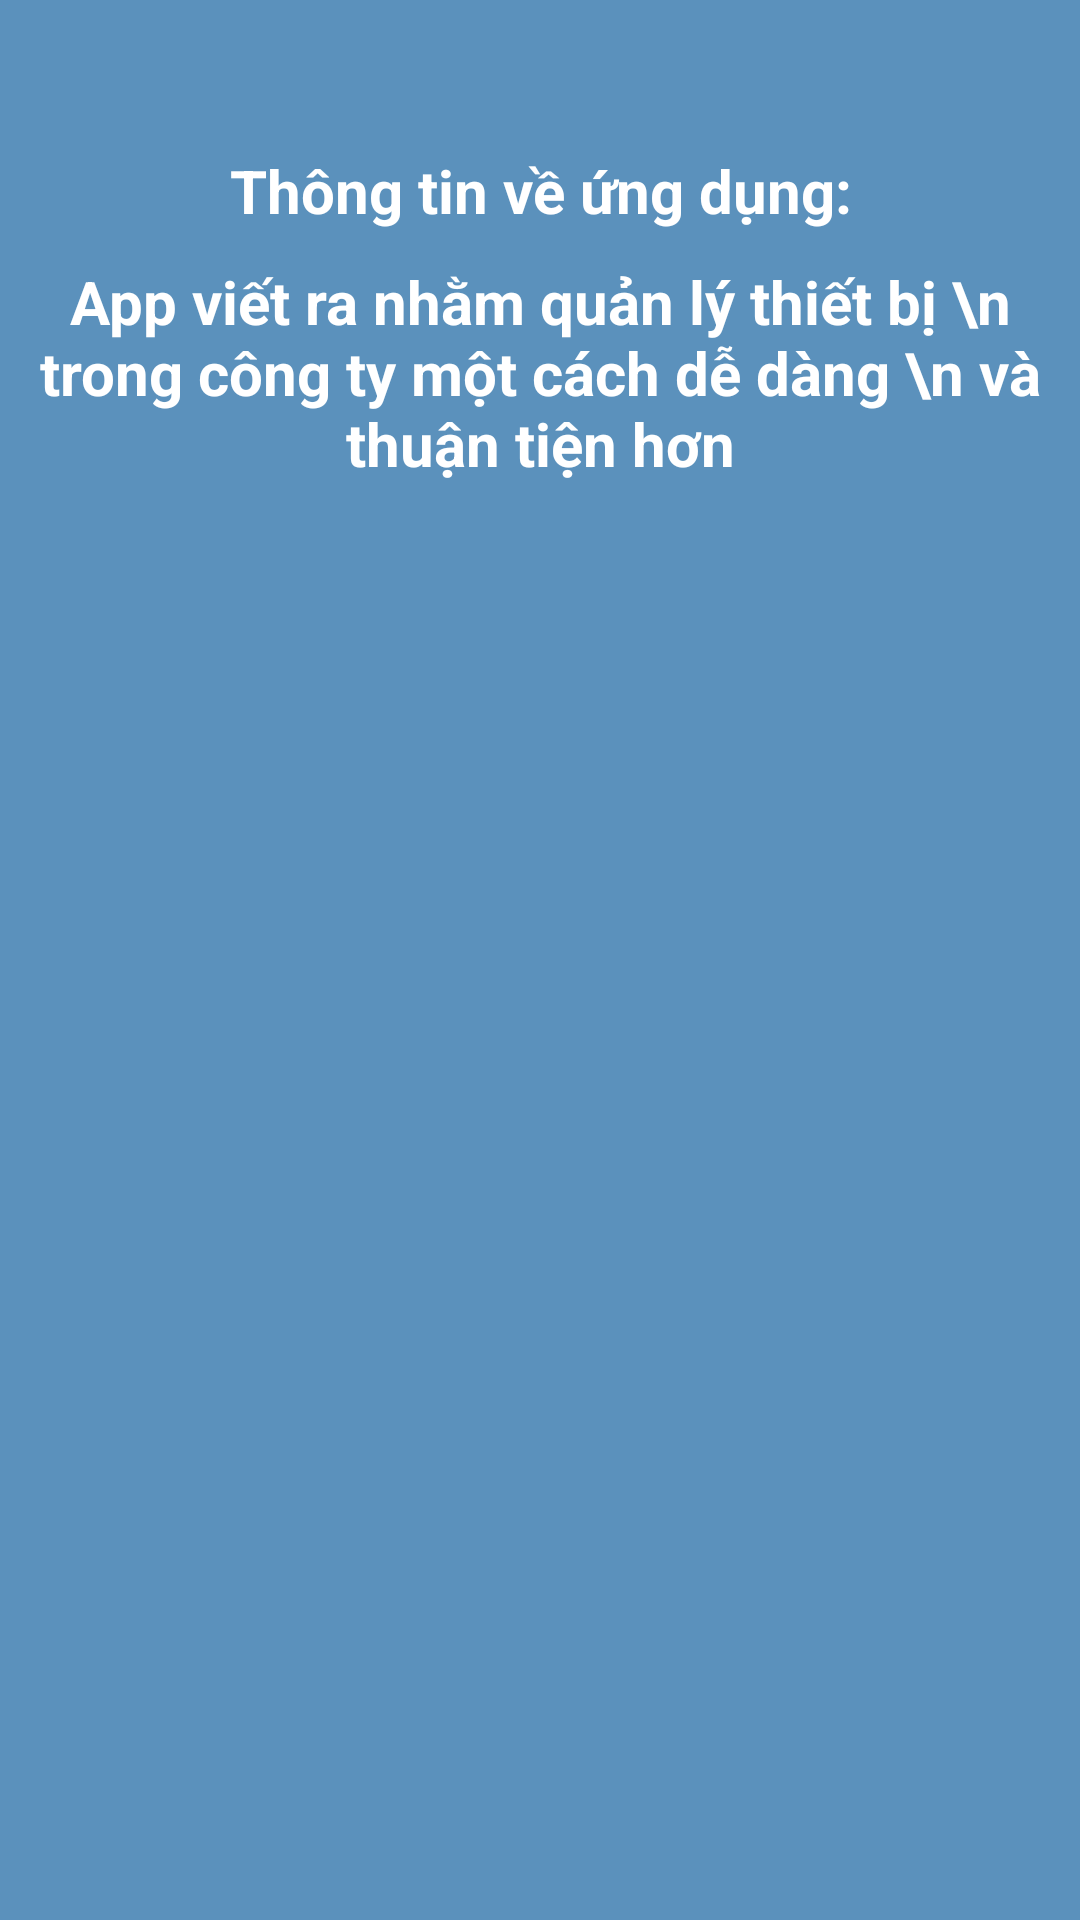

Write the Android layout XML for this screen, with the resource values it uses.
<!-- AndroidManifest.xml: application theme Theme.ManageDevices -->
<!-- res/layout/activity_dialog_informapp.xml -->
<?xml version="1.0" encoding="utf-8"?>
<LinearLayout
    xmlns:android="http://schemas.android.com/apk/res/android"
    xmlns:app="http://schemas.android.com/apk/res-auto"
    xmlns:tools="http://schemas.android.com/tools"
    android:layout_width="340dp"
    android:orientation="vertical"
    android:background="#5B91BC"
    android:layout_height="300dp">
    <TextView
        android:layout_gravity="center"
        android:layout_marginTop="50dp"
        android:textColor="#FFFFFF"
        android:textStyle="bold"
        android:textSize="20dp"
        android:gravity="center"
        android:text="Thông tin về ứng dụng:"
        android:layout_width="match_parent"
        android:layout_height="wrap_content"
        >
    </TextView>
    <TextView
        android:layout_gravity="center"
        android:layout_marginTop="10dp"
        android:textColor="#FFFFFF"
        android:textStyle="bold"
        android:textSize="20dp"
        android:gravity="center"
        android:text="App viết ra nhằm quản lý thiết bị \n trong công ty một cách dễ dàng \n và thuận tiện hơn"
        android:layout_width="match_parent"
        android:layout_height="wrap_content"
        >
    </TextView>
</LinearLayout>
<!-- resources referenced by this layout -->
<resources>
  <style name="Theme.ManageDevices" parent="Theme.MaterialComponents.DayNight.DarkActionBar">
          
          <item name="colorPrimary">@color/purple_500</item>
          <item name="colorPrimaryVariant">@color/purple_700</item>
          <item name="colorOnPrimary">@color/white</item>
          
          <item name="colorSecondary">@color/teal_200</item>
          <item name="colorSecondaryVariant">@color/teal_700</item>
          <item name="colorOnSecondary">@color/black</item>
          
          <item name="android:statusBarColor">?attr/colorPrimaryVariant</item>
          
          <item name="windowActionBar">true</item>
          <item name="windowNoTitle">false</item>
      </style>
  <color name="purple_500">#FF6200EE</color>
  <color name="purple_700">#FF3700B3</color>
  <color name="white">#FFFFFFFF</color>
  <color name="teal_200">#FF03DAC5</color>
  <color name="teal_700">#FF018786</color>
  <color name="black">#FF000000</color>
</resources>
